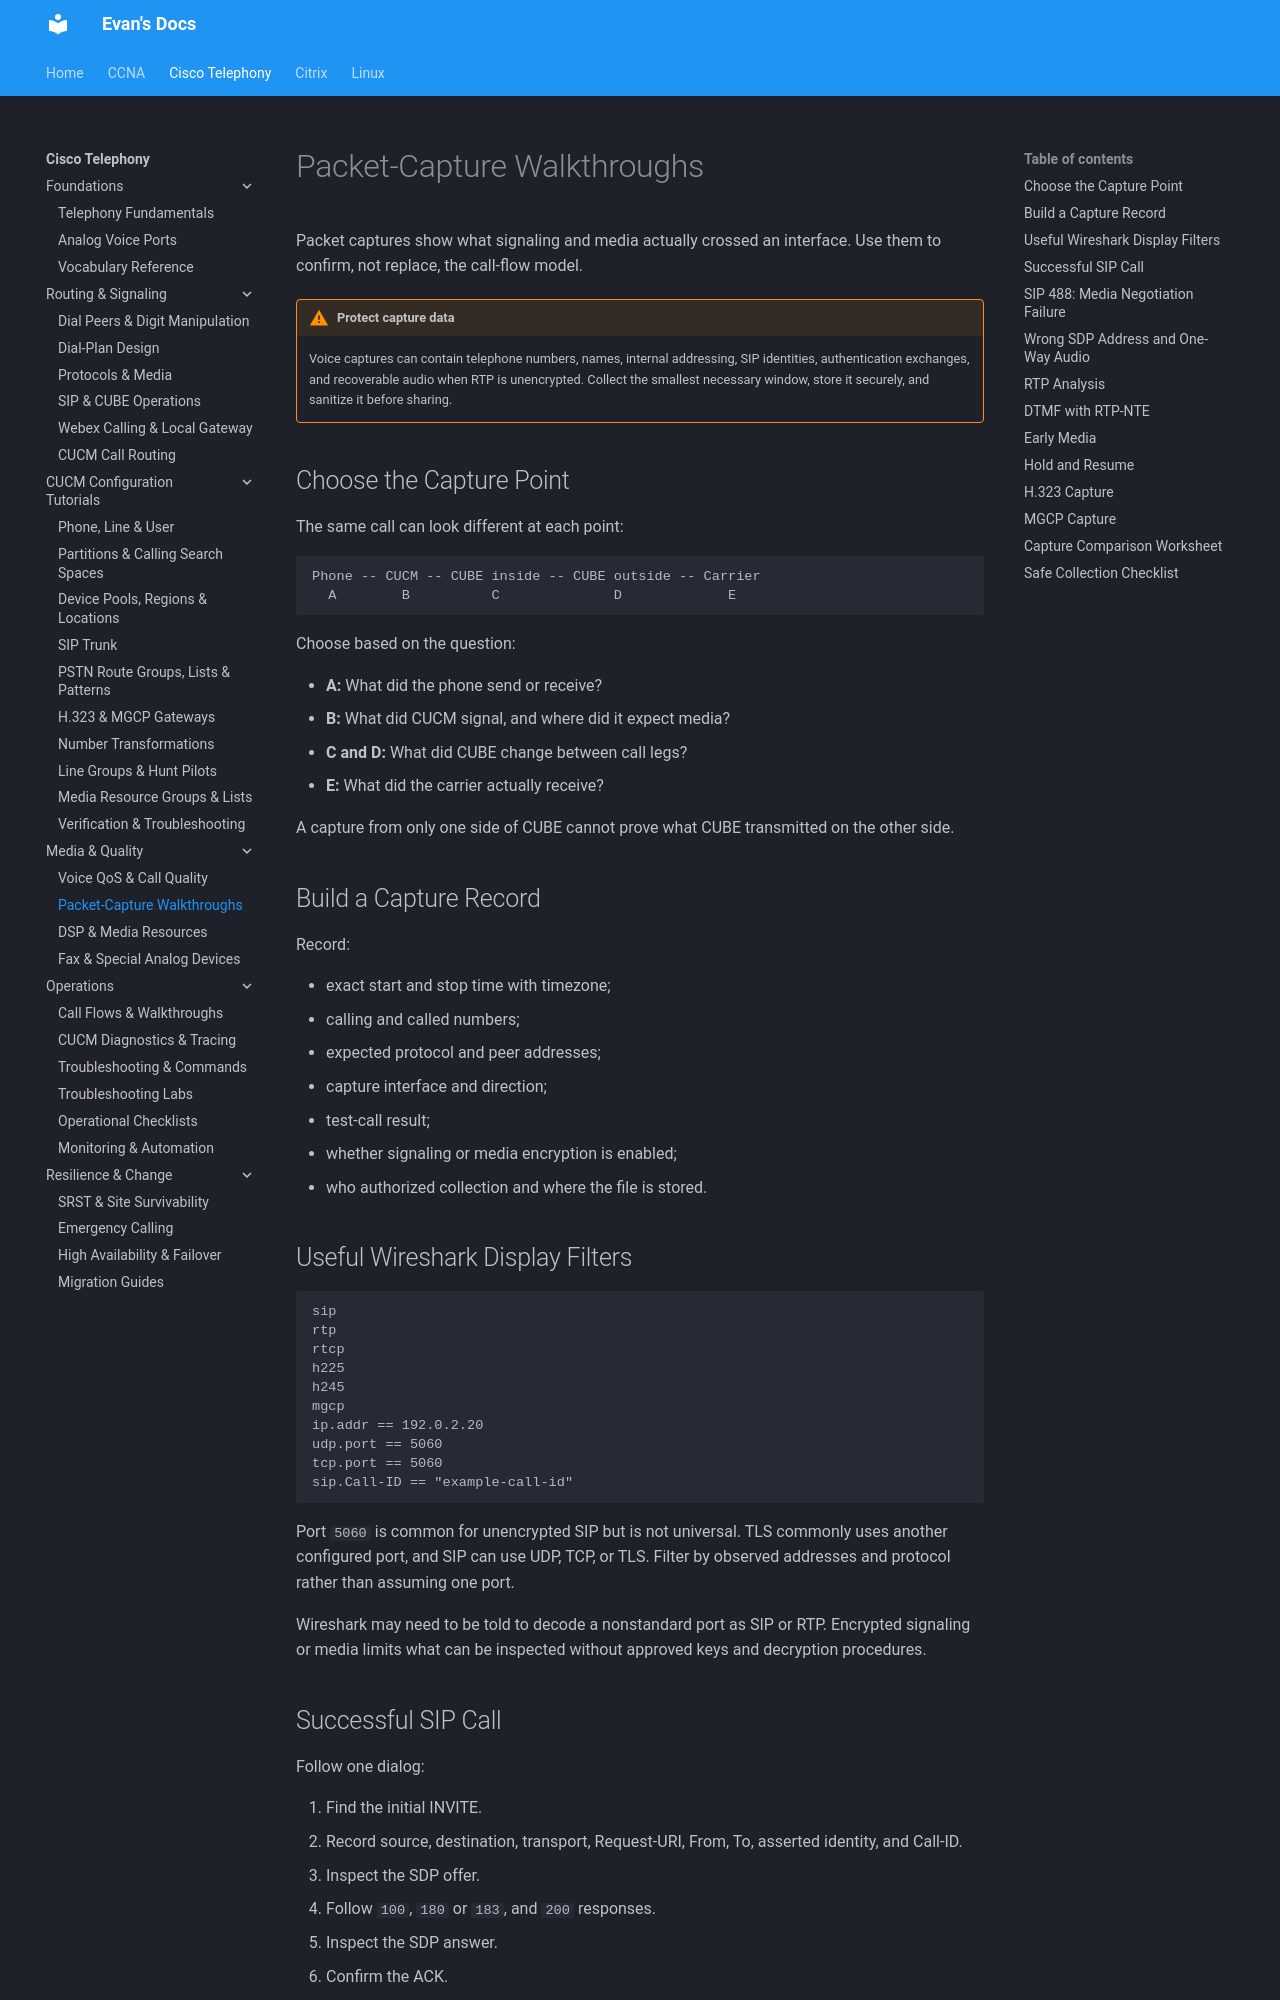

repository: evanhumphry/docs · page: cisco-telephony/packet-captures/index.html · generator: mkdocs

# Packet-Capture Walkthroughs

Packet captures show what signaling and media actually crossed an interface. Use them to confirm, not replace, the call-flow model.

!!! warning "Protect capture data"
    Voice captures can contain telephone numbers, names, internal addressing, SIP identities, authentication exchanges, and recoverable audio when RTP is unencrypted. Collect the smallest necessary window, store it securely, and sanitize it before sharing.

## Choose the Capture Point

The same call can look different at each point:

```text
Phone -- CUCM -- CUBE inside -- CUBE outside -- Carrier
  A        B          C              D             E
```

Choose based on the question:

- **A:** What did the phone send or receive?
- **B:** What did CUCM signal, and where did it expect media?
- **C and D:** What did CUBE change between call legs?
- **E:** What did the carrier actually receive?

A capture from only one side of CUBE cannot prove what CUBE transmitted on the other side.

## Build a Capture Record

Record:

- exact start and stop time with timezone;
- calling and called numbers;
- expected protocol and peer addresses;
- capture interface and direction;
- test-call result;
- whether signaling or media encryption is enabled;
- who authorized collection and where the file is stored.

## Useful Wireshark Display Filters

```text
sip
rtp
rtcp
h225
h245
mgcp
ip.addr == 192.0.2.20
udp.port == 5060
tcp.port == 5060
sip.Call-ID == "example-call-id"
```

Port `5060` is common for unencrypted SIP but is not universal. TLS commonly uses another configured port, and SIP can use UDP, TCP, or TLS. Filter by observed addresses and protocol rather than assuming one port.

Wireshark may need to be told to decode a nonstandard port as SIP or RTP. Encrypted signaling or media limits what can be inspected without approved keys and decryption procedures.
